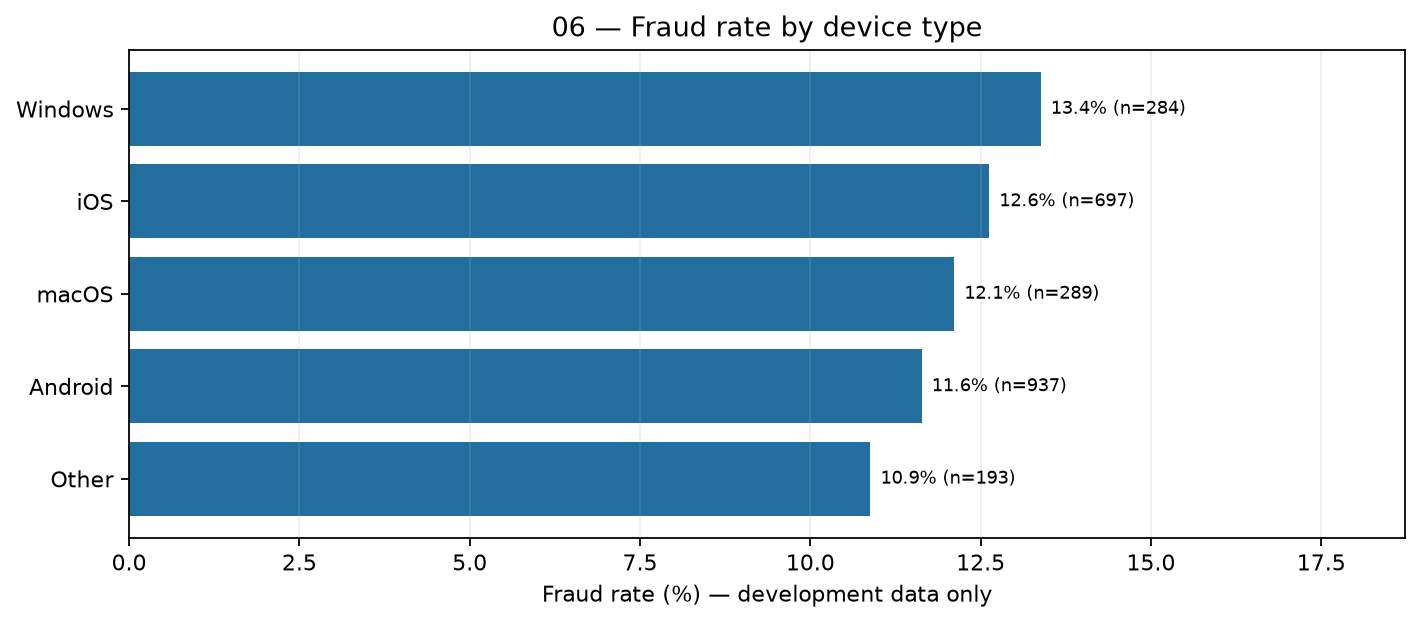

The file beside this chart, header and first rows:
device_type, transactions, fraud_cases, fraud_rate_pct
Windows, 284, 38, 13.38
iOS, 697, 88, 12.63
macOS, 289, 35, 12.11
Android, 937, 109, 11.63
Other, 193, 21, 10.88
